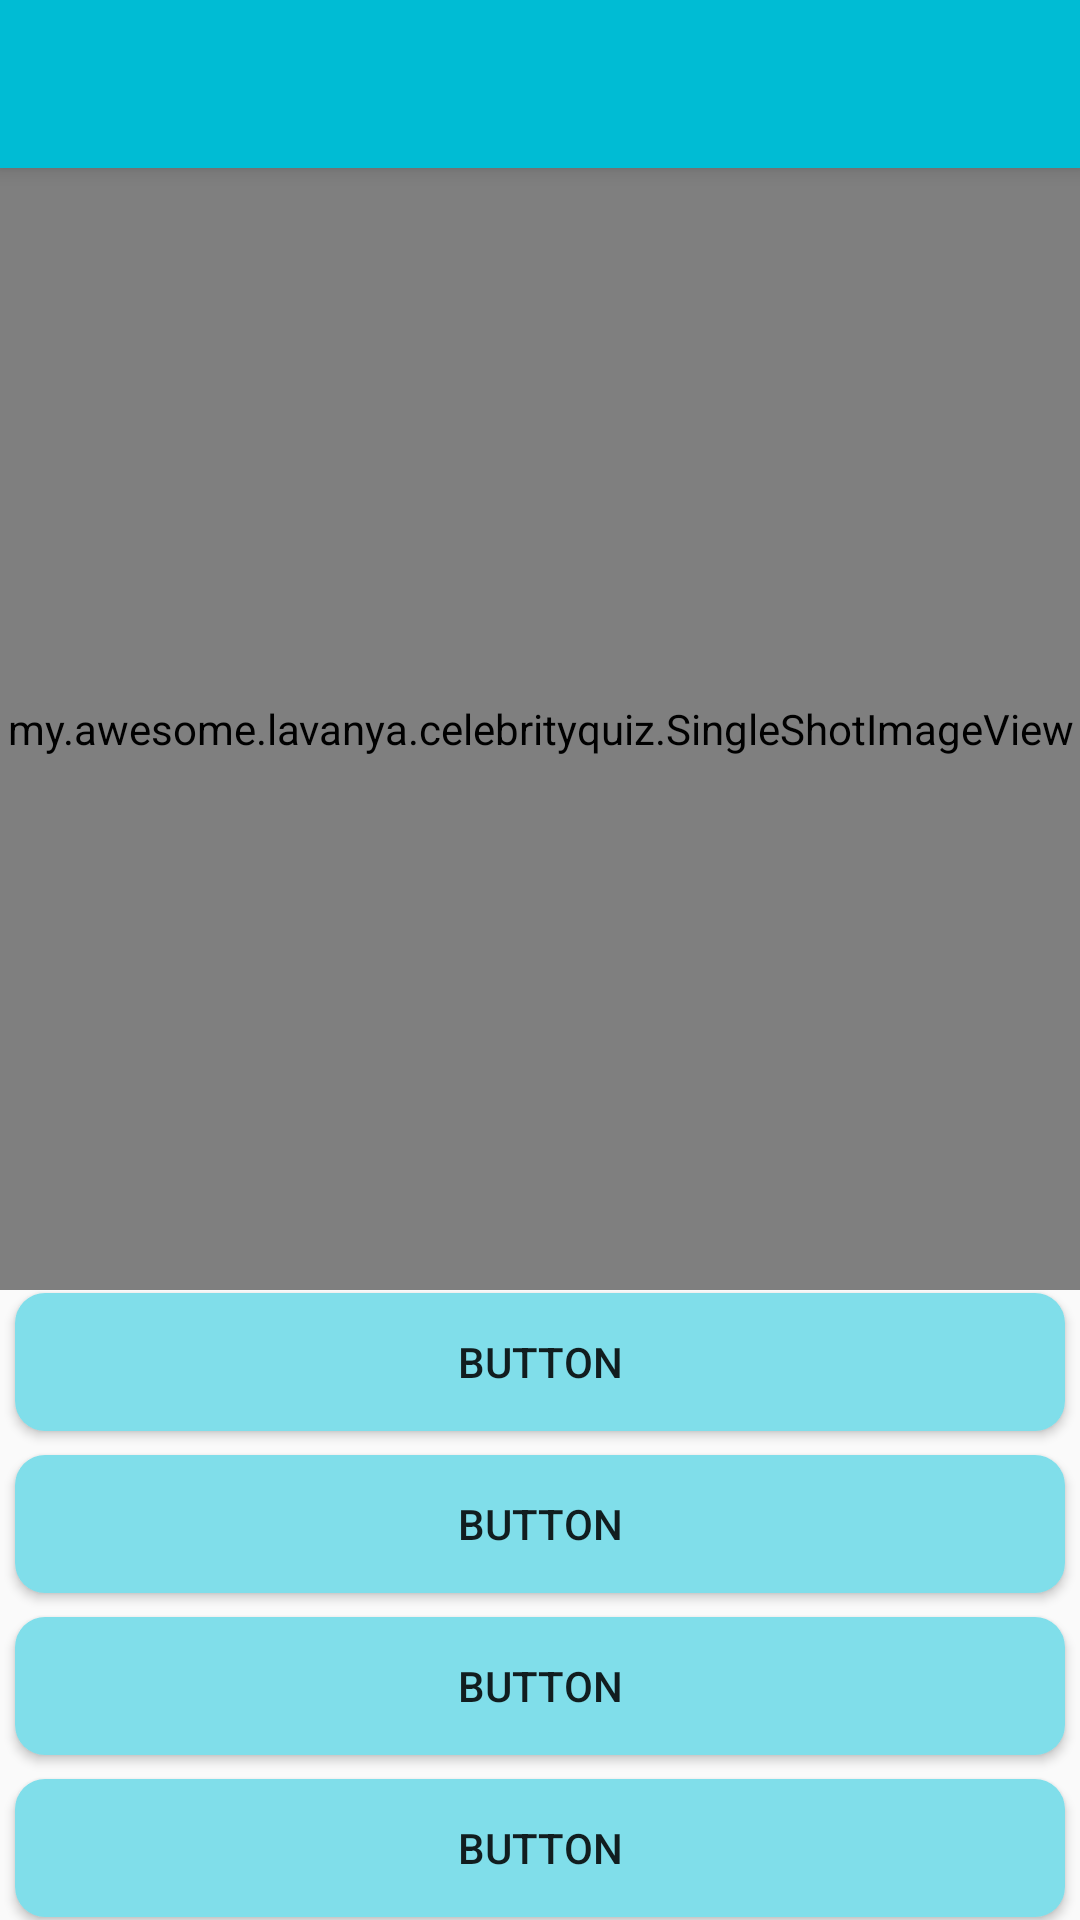

This screen was rendered from an Android layout file. Write that file and the resources it references.
<!-- AndroidManifest.xml: application theme AppTheme -->
<!-- res/layout/activity_level1.xml -->
<?xml version="1.0" encoding="utf-8"?>
<android.support.design.widget.CoordinatorLayout xmlns:android="http://schemas.android.com/apk/res/android"
    xmlns:app="http://schemas.android.com/apk/res-auto"
    xmlns:tools="http://schemas.android.com/tools"
    android:layout_width="match_parent"
    android:layout_height="match_parent"
    android:fitsSystemWindows="true"
    tools:context="my.awesome.lavanya.celebrityquiz.Level1">

    <android.support.design.widget.AppBarLayout
        android:layout_width="match_parent"
        android:layout_height="wrap_content"
        android:theme="@style/AppTheme.AppBarOverlay">

        <android.support.v7.widget.Toolbar
            android:id="@+id/toolbar"
            android:layout_width="match_parent"
            android:layout_height="?attr/actionBarSize"
            android:background="?attr/colorPrimary"
            app:popupTheme="@style/AppTheme.PopupOverlay" />

    </android.support.design.widget.AppBarLayout>

    <include layout="@layout/content_level1" />


</android.support.design.widget.CoordinatorLayout>
<!-- res/layout/content_level1.xml (included above) -->
<?xml version="1.0" encoding="utf-8"?>
<RelativeLayout xmlns:android="http://schemas.android.com/apk/res/android"
    xmlns:app="http://schemas.android.com/apk/res-auto"
    xmlns:tools="http://schemas.android.com/tools"
    android:id="@+id/content_level1"
    android:layout_width="match_parent"
    android:layout_height="match_parent"
    app:layout_behavior="@string/appbar_scrolling_view_behavior"
    tools:showIn="@layout/activity_level1">
    <GridLayout
        android:layout_width="match_parent"
        android:layout_height="match_parent"

        android:layout_alignParentTop="true"
        android:layout_alignParentRight="true"
        android:layout_alignParentEnd="true">

       <my.awesome.lavanya.celebrityquiz.SingleShotImageView
            android:layout_width="match_parent"
            android:layout_height="wrap_content"
           android:background="@drawable/image_border"
            android:layout_column="0"
            android:layout_row="0"
           android:layout_gravity="fill"
            android:id="@+id/imageView"
            android:scaleType="fitCenter" />
        <Button
            android:text="Button"
            android:layout_width="match_parent"
            android:layout_height="wrap_content"
            android:layout_column="0"
            android:layout_row="1"
            android:tag="0"
            android:id="@+id/button"
            android:layout_marginBottom="6dp"
            android:background="@drawable/button_corners" />

        <Button
            android:text="Button"
            android:layout_width="match_parent"
            android:layout_height="wrap_content"
            android:layout_column="0"
            android:layout_row="2"
            android:tag="1"
            android:id="@+id/button2"
            android:layout_marginBottom="6dp"
            android:background="@drawable/button_corners" />

        <Button
            android:text="Button"
            android:layout_width="match_parent"
            android:layout_height="wrap_content"
            android:layout_column="0"
            android:layout_row="3"
            android:tag="2"
            android:id="@+id/button3"
            android:layout_marginBottom="6dp"
            android:background="@drawable/button_corners"/>

        <Button
            android:text="Button"
            android:layout_width="match_parent"
            android:layout_height="wrap_content"
            android:layout_column="0"
            android:layout_row="4"
            android:tag="3"
            android:id="@+id/button4"
            android:background="@drawable/button_corners"/>

    </GridLayout>

    <LinearLayout
        android:orientation="vertical"
        android:layout_width="275dp"
        android:layout_centerHorizontal="true"
        android:layout_centerVertical="true"
        android:layout_height="275dp"
        android:id="@+id/playagainlayout"
        android:background="@color/colorPrimary"
        android:visibility="invisible">
        <TextView
            android:layout_width="wrap_content"
            android:layout_height="wrap_content"
            android:layout_gravity="center_horizontal"
            android:layout_marginTop="25dp"
            android:text="Score"
            android:textSize="25sp"
            android:textColor="@android:color/black"
            android:id="@+id/winnermsg"/>
        <TextView
            android:layout_width="wrap_content"
            android:layout_height="wrap_content"
            android:layout_gravity="center_horizontal"
            android:layout_marginTop="15dp"
            android:text="answered 9/10"
            android:textColor="@android:color/black"
            android:layout_marginBottom="10dp"
            android:textSize="25sp"
            android:id="@+id/questionsans"/>

        <Button
            android:layout_width="180dp"
            android:layout_height="wrap_content"
            android:id="@+id/playagain"
            android:text=""
            android:layout_marginTop="20dp"
            android:textSize="20sp"
            android:background="@drawable/play_corners"
            android:layout_gravity="center_horizontal"
            android:onClick="playagain"/>
    </LinearLayout>
</RelativeLayout>
    
<!-- resources referenced by this layout -->
<resources>
  <color name="colorPrimary">#00BCD4</color>
  <!-- drawable button_corners (drawable) -->
  <?xml version="1.0" encoding="utf-8"?>
  <layer-list xmlns:android="http://schemas.android.com/apk/res/android">
      <item
          android:bottom="1dp"
          android:left="5dp"
          android:right="5dp"
          android:top="1dp">
          <shape android:shape="rectangle">
              
              <solid android:color="#80DEEA"/>
              <corners  android:bottomRightRadius="10dp"
                  android:bottomLeftRadius="10dp"
                  android:topLeftRadius="10dp"
                  android:topRightRadius="10dp" />
  
          </shape>
      </item>
  </layer-list>
  <!-- drawable image_border (drawable) -->
  <?xml version="1.0" encoding="utf-8"?>
  <shape xmlns:android="http://schemas.android.com/apk/res/android">
      <solid android:color="#FFFFFF" />
      <stroke android:width="3dp" android:color="#C0C0C0" />
      <padding android:left="1dp" android:top="1dp" android:right="1dp"
          android:bottom="1dp" />
  </shape>
  <style name="AppTheme.AppBarOverlay" parent="ThemeOverlay.AppCompat.Dark.ActionBar" />
  <style name="AppTheme.PopupOverlay" parent="ThemeOverlay.AppCompat.Light" />
  <style name="AppTheme" parent="Theme.AppCompat.Light">
          
          <item name="colorPrimary">@color/colorPrimary</item>
          <item name="colorPrimaryDark">@color/colorPrimaryDark</item>
          <item name="colorAccent">@color/colorAccent</item>
      </style>
  <color name="colorPrimaryDark">#00ACC1</color>
  <color name="colorAccent">#84FFFF</color>
</resources>
